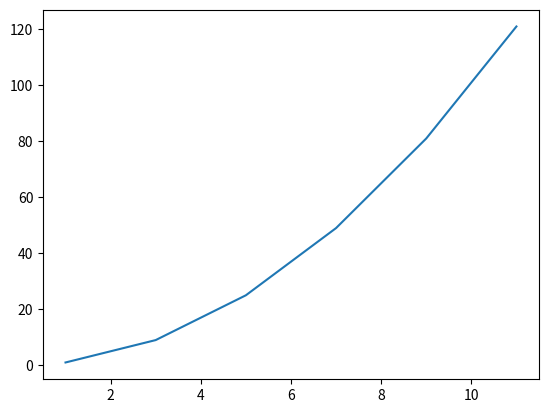

Write the Python code that produced this figure.
import matplotlib.pyplot as plt
import numpy as np

"""
N =11
x = np.linspace(0,10,N) # 0-10 arası birbiriyle eşit aralıkta sayı oluşturma 
# print(x)
y = x

plt.plot(x,y,"o--")

plt.axis("off") # eksenlerdeki yazıları siler
"""

z = [ 1,3,5,7,9,11]

plt.plot(z,[a**2 for a in z])


plt.show()